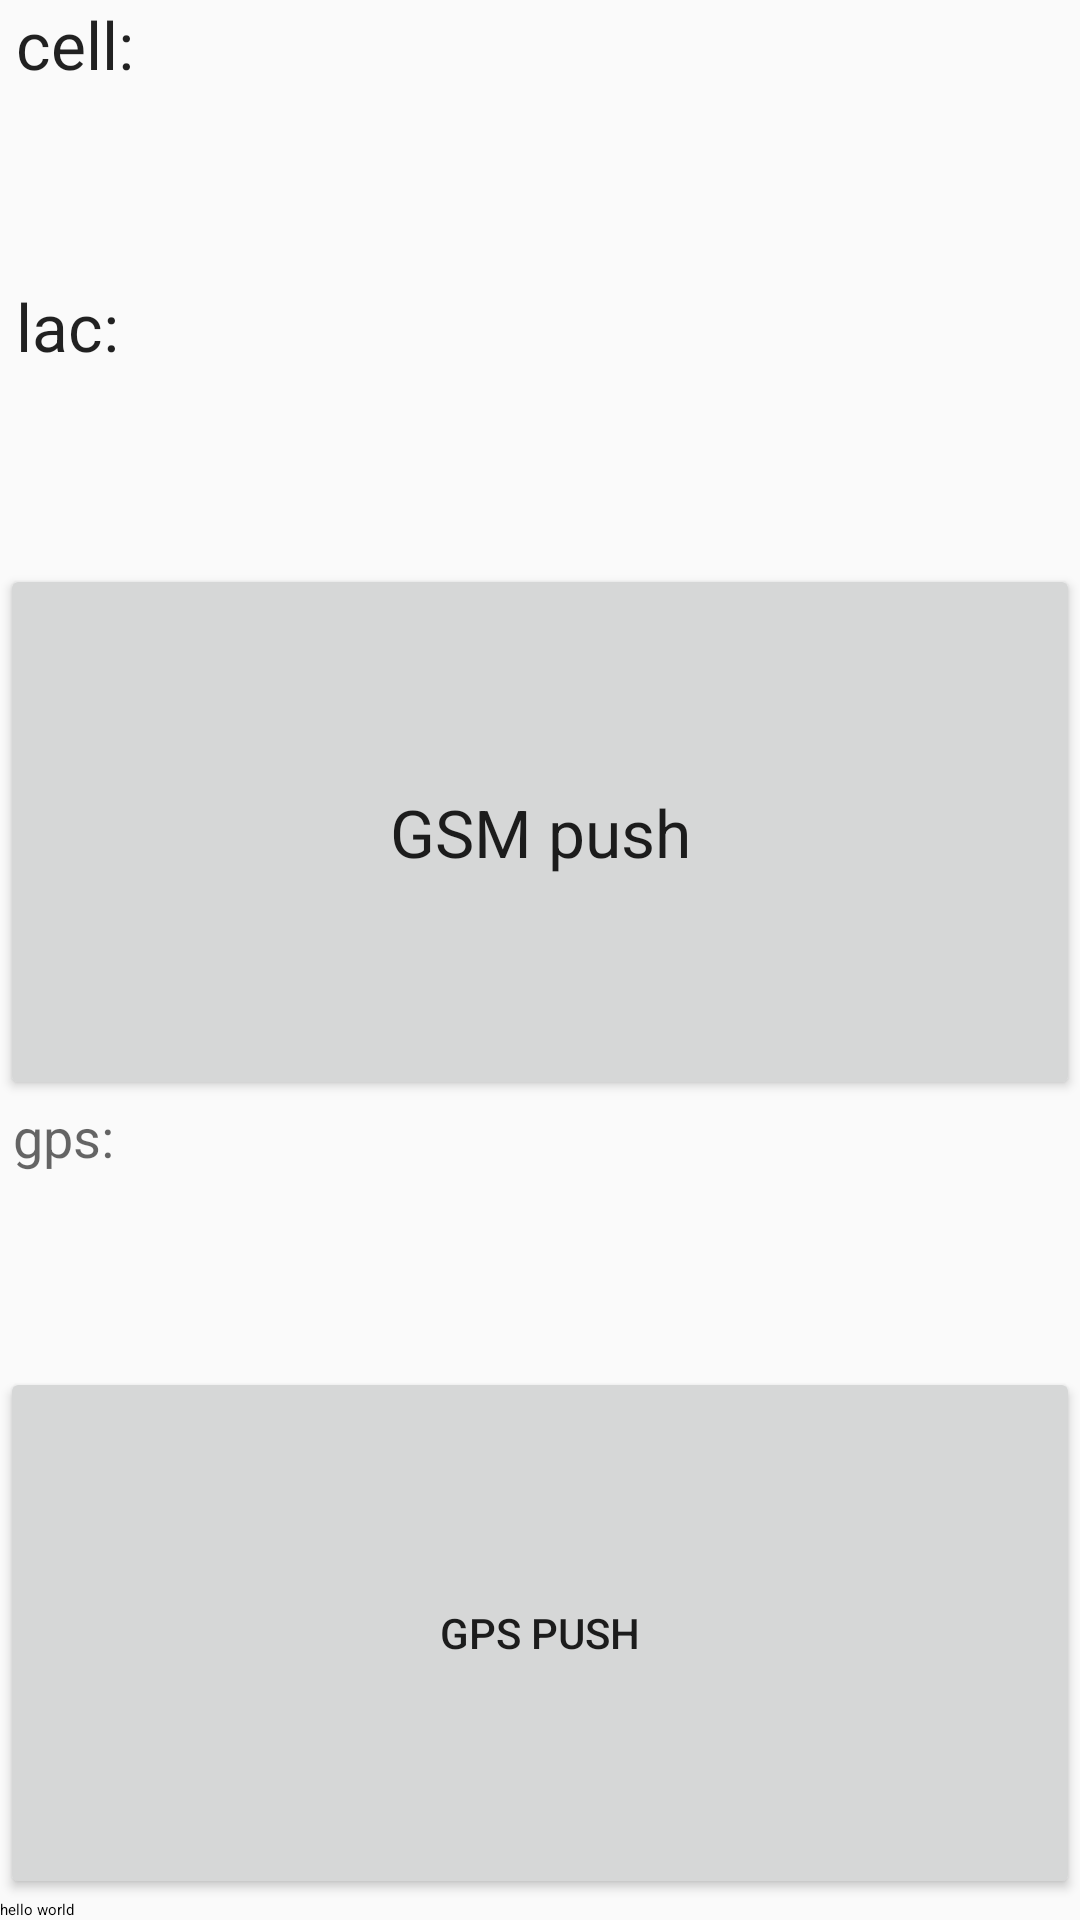

Layout XML and referenced resources for this Android screen:
<!-- AndroidManifest.xml: application theme AppTheme -->
<!-- res/layout/activity_geo.xml -->
<?xml version="1.0" encoding="utf-8"?>
<LinearLayout
    xmlns:android="http://schemas.android.com/apk/res/android"
    xmlns:tools="http://schemas.android.com/tools"
    android:id="@+id/activity_hedge"
    android:layout_width="match_parent"
    android:layout_height="match_parent"
    android:orientation="vertical"
    >

    <TextView
        android:id="@+id/cellView"
        android:text=" cell:"
        android:layout_width="match_parent"
        android:layout_height="wrap_content"
        android:layout_weight="1"
        android:textAppearance="@style/TextAppearance.AppCompat.Large"
        />

    <TextView
        android:id="@+id/lacView"
        android:layout_width="match_parent"
        android:layout_height="wrap_content"
        android:layout_weight="1"
        android:text=" lac:"
        android:textAppearance="@style/TextAppearance.AppCompat.Large"
        />

    <Button
        android:id="@+id/GSMpushButton"
        android:text="@string/GSMpush"
        android:layout_width="match_parent"
        android:layout_height="wrap_content"
        android:layout_weight="2"
        android:textAppearance="@style/TextAppearance.AppCompat.Large"
        />

    <TextView
        android:id="@+id/gpsView"
        android:text=" gps:"
        android:layout_width="match_parent"
        android:layout_height="wrap_content"
        android:layout_weight="1"
        android:textAppearance="@style/TextAppearance.AppCompat.Medium"
        />

    

    <Button
        android:id="@+id/GPSpushButton"
        android:text="@string/GPSpush"
        android:layout_width="match_parent"
        android:layout_height="wrap_content"
        android:layout_weight="2"
        />

    <TextView
        android:id="@+id/statusView"
        android:text="hello world"
        android:layout_width="match_parent"
        android:layout_height="wrap_content"
        android:layout_weight="0"
        android:textAppearance="@style/TextAppearance.StatusBar.EventContent.Title"
        />

</LinearLayout>
<!-- resources referenced by this layout -->
<resources>
  <string name="GPSpush">GPS push</string>
  <string name="GSMpush">GSM push</string>
  <style name="AppTheme" parent="Theme.AppCompat.Light.DarkActionBar">
          
          <item name="colorPrimary">@color/colorPrimaryDark</item>
          
          
      </style>
  <!-- not gathered from this repository: default colours our renderer supplied (Android Studio template values) -->
  <color name="colorPrimaryDark">#FF3700B3</color>
</resources>
